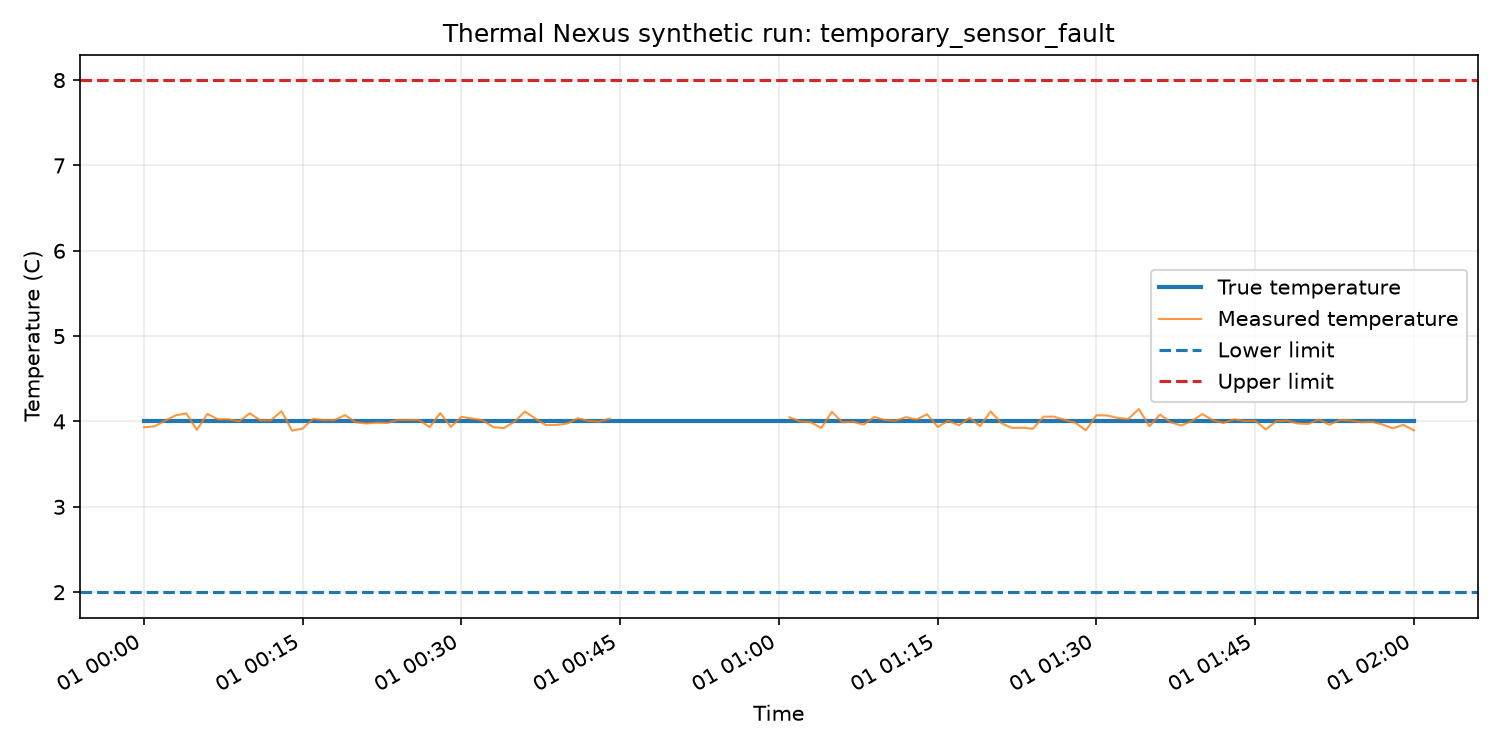

The table this chart was drawn from, first rows:
timestamp, run_id, scenario, true_temperature, measured_temperature, noise, lower_limit, upper_limit, event_started, event_time, sensor_valid, random_seed
2026-01-01T00:00:00+00:00, temporary_sensor_fault-20288141-8d90d066…, temporary_sensor_fault, 4.0, 3.932, -0.0681, 2.0, 8.0, False, , True, 20288141
2026-01-01T00:01:00+00:00, temporary_sensor_fault-20288141-8d90d066…, temporary_sensor_fault, 4.0, 3.943, -0.0567, 2.0, 8.0, False, , True, 20288141
2026-01-01T00:02:00+00:00, temporary_sensor_fault-20288141-8d90d066…, temporary_sensor_fault, 4.0, 4.009, 0.0093, 2.0, 8.0, False, , True, 20288141
2026-01-01T00:03:00+00:00, temporary_sensor_fault-20288141-8d90d066…, temporary_sensor_fault, 4.0, 4.072, 0.0717, 2.0, 8.0, False, , True, 20288141
2026-01-01T00:04:00+00:00, temporary_sensor_fault-20288141-8d90d066…, temporary_sensor_fault, 4.0, 4.095, 0.0946, 2.0, 8.0, False, , True, 20288141
2026-01-01T00:05:00+00:00, temporary_sensor_fault-20288141-8d90d066…, temporary_sensor_fault, 4.0, 3.902, -0.0983, 2.0, 8.0, False, , True, 20288141
2026-01-01T00:06:00+00:00, temporary_sensor_fault-20288141-8d90d066…, temporary_sensor_fault, 4.0, 4.089, 0.0886, 2.0, 8.0, False, , True, 20288141
2026-01-01T00:07:00+00:00, temporary_sensor_fault-20288141-8d90d066…, temporary_sensor_fault, 4.0, 4.025, 0.0252, 2.0, 8.0, False, , True, 20288141
2026-01-01T00:08:00+00:00, temporary_sensor_fault-20288141-8d90d066…, temporary_sensor_fault, 4.0, 4.026, 0.0258, 2.0, 8.0, False, , True, 20288141
2026-01-01T00:09:00+00:00, temporary_sensor_fault-20288141-8d90d066…, temporary_sensor_fault, 4.0, 4.001, 0.0013, 2.0, 8.0, False, , True, 20288141
2026-01-01T00:10:00+00:00, temporary_sensor_fault-20288141-8d90d066…, temporary_sensor_fault, 4.0, 4.097, 0.0966, 2.0, 8.0, False, , True, 20288141
2026-01-01T00:11:00+00:00, temporary_sensor_fault-20288141-8d90d066…, temporary_sensor_fault, 4.0, 4.013, 0.0125, 2.0, 8.0, False, , True, 20288141
2026-01-01T00:12:00+00:00, temporary_sensor_fault-20288141-8d90d066…, temporary_sensor_fault, 4.0, 4.014, 0.0139, 2.0, 8.0, False, , True, 20288141
2026-01-01T00:13:00+00:00, temporary_sensor_fault-20288141-8d90d066…, temporary_sensor_fault, 4.0, 4.121, 0.1208, 2.0, 8.0, False, , True, 20288141
2026-01-01T00:14:00+00:00, temporary_sensor_fault-20288141-8d90d066…, temporary_sensor_fault, 4.0, 3.892, -0.1078, 2.0, 8.0, False, , True, 20288141
2026-01-01T00:15:00+00:00, temporary_sensor_fault-20288141-8d90d066…, temporary_sensor_fault, 4.0, 3.917, -0.0826, 2.0, 8.0, False, , True, 20288141
2026-01-01T00:16:00+00:00, temporary_sensor_fault-20288141-8d90d066…, temporary_sensor_fault, 4.0, 4.032, 0.032, 2.0, 8.0, False, , True, 20288141
2026-01-01T00:17:00+00:00, temporary_sensor_fault-20288141-8d90d066…, temporary_sensor_fault, 4.0, 4.015, 0.0149, 2.0, 8.0, False, , True, 20288141
2026-01-01T00:18:00+00:00, temporary_sensor_fault-20288141-8d90d066…, temporary_sensor_fault, 4.0, 4.015, 0.0154, 2.0, 8.0, False, , True, 20288141
2026-01-01T00:19:00+00:00, temporary_sensor_fault-20288141-8d90d066…, temporary_sensor_fault, 4.0, 4.075, 0.0747, 2.0, 8.0, False, , True, 20288141
2026-01-01T00:20:00+00:00, temporary_sensor_fault-20288141-8d90d066…, temporary_sensor_fault, 4.0, 3.991, -0.0094, 2.0, 8.0, False, , True, 20288141
2026-01-01T00:21:00+00:00, temporary_sensor_fault-20288141-8d90d066…, temporary_sensor_fault, 4.0, 3.977, -0.0234, 2.0, 8.0, False, , True, 20288141
2026-01-01T00:22:00+00:00, temporary_sensor_fault-20288141-8d90d066…, temporary_sensor_fault, 4.0, 3.987, -0.0132, 2.0, 8.0, False, , True, 20288141
2026-01-01T00:23:00+00:00, temporary_sensor_fault-20288141-8d90d066…, temporary_sensor_fault, 4.0, 3.983, -0.0174, 2.0, 8.0, False, , True, 20288141
2026-01-01T00:24:00+00:00, temporary_sensor_fault-20288141-8d90d066…, temporary_sensor_fault, 4.0, 4.018, 0.0181, 2.0, 8.0, False, , True, 20288141
2026-01-01T00:25:00+00:00, temporary_sensor_fault-20288141-8d90d066…, temporary_sensor_fault, 4.0, 4.018, 0.0184, 2.0, 8.0, False, , True, 20288141
2026-01-01T00:26:00+00:00, temporary_sensor_fault-20288141-8d90d066…, temporary_sensor_fault, 4.0, 4.016, 0.0159, 2.0, 8.0, False, , True, 20288141
2026-01-01T00:27:00+00:00, temporary_sensor_fault-20288141-8d90d066…, temporary_sensor_fault, 4.0, 3.934, -0.0661, 2.0, 8.0, False, , True, 20288141
2026-01-01T00:28:00+00:00, temporary_sensor_fault-20288141-8d90d066…, temporary_sensor_fault, 4.0, 4.099, 0.099, 2.0, 8.0, False, , True, 20288141
2026-01-01T00:29:00+00:00, temporary_sensor_fault-20288141-8d90d066…, temporary_sensor_fault, 4.0, 3.936, -0.0638, 2.0, 8.0, False, , True, 20288141
2026-01-01T00:30:00+00:00, temporary_sensor_fault-20288141-8d90d066…, temporary_sensor_fault, 4.0, 4.054, 0.054, 2.0, 8.0, False, , True, 20288141
2026-01-01T00:31:00+00:00, temporary_sensor_fault-20288141-8d90d066…, temporary_sensor_fault, 4.0, 4.035, 0.0348, 2.0, 8.0, False, , True, 20288141
2026-01-01T00:32:00+00:00, temporary_sensor_fault-20288141-8d90d066…, temporary_sensor_fault, 4.0, 4.015, 0.0148, 2.0, 8.0, False, , True, 20288141
2026-01-01T00:33:00+00:00, temporary_sensor_fault-20288141-8d90d066…, temporary_sensor_fault, 4.0, 3.934, -0.0656, 2.0, 8.0, False, , True, 20288141
2026-01-01T00:34:00+00:00, temporary_sensor_fault-20288141-8d90d066…, temporary_sensor_fault, 4.0, 3.923, -0.0768, 2.0, 8.0, False, , True, 20288141
2026-01-01T00:35:00+00:00, temporary_sensor_fault-20288141-8d90d066…, temporary_sensor_fault, 4.0, 3.997, -0.0034, 2.0, 8.0, False, , True, 20288141
2026-01-01T00:36:00+00:00, temporary_sensor_fault-20288141-8d90d066…, temporary_sensor_fault, 4.0, 4.117, 0.1169, 2.0, 8.0, False, , True, 20288141
2026-01-01T00:37:00+00:00, temporary_sensor_fault-20288141-8d90d066…, temporary_sensor_fault, 4.0, 4.032, 0.0325, 2.0, 8.0, False, , True, 20288141
2026-01-01T00:38:00+00:00, temporary_sensor_fault-20288141-8d90d066…, temporary_sensor_fault, 4.0, 3.957, -0.043, 2.0, 8.0, False, , True, 20288141
2026-01-01T00:39:00+00:00, temporary_sensor_fault-20288141-8d90d066…, temporary_sensor_fault, 4.0, 3.96, -0.0398, 2.0, 8.0, False, , True, 20288141
2026-01-01T00:40:00+00:00, temporary_sensor_fault-20288141-8d90d066…, temporary_sensor_fault, 4.0, 3.977, -0.0234, 2.0, 8.0, False, , True, 20288141
2026-01-01T00:41:00+00:00, temporary_sensor_fault-20288141-8d90d066…, temporary_sensor_fault, 4.0, 4.038, 0.0382, 2.0, 8.0, False, , True, 20288141
2026-01-01T00:42:00+00:00, temporary_sensor_fault-20288141-8d90d066…, temporary_sensor_fault, 4.0, 4.007, 0.0066, 2.0, 8.0, False, , True, 20288141
2026-01-01T00:43:00+00:00, temporary_sensor_fault-20288141-8d90d066…, temporary_sensor_fault, 4.0, 3.998, -0.0023, 2.0, 8.0, False, , True, 20288141
2026-01-01T00:44:00+00:00, temporary_sensor_fault-20288141-8d90d066…, temporary_sensor_fault, 4.0, 4.034, 0.0337, 2.0, 8.0, False, , True, 20288141
2026-01-01T00:45:00+00:00, temporary_sensor_fault-20288141-8d90d066…, temporary_sensor_fault, 4.0, , , 2.0, 8.0, False, , False, 20288141
2026-01-01T00:46:00+00:00, temporary_sensor_fault-20288141-8d90d066…, temporary_sensor_fault, 4.0, , , 2.0, 8.0, False, , False, 20288141
2026-01-01T00:47:00+00:00, temporary_sensor_fault-20288141-8d90d066…, temporary_sensor_fault, 4.0, , , 2.0, 8.0, False, , False, 20288141
2026-01-01T00:48:00+00:00, temporary_sensor_fault-20288141-8d90d066…, temporary_sensor_fault, 4.0, , , 2.0, 8.0, False, , False, 20288141
2026-01-01T00:49:00+00:00, temporary_sensor_fault-20288141-8d90d066…, temporary_sensor_fault, 4.0, , , 2.0, 8.0, False, , False, 20288141
2026-01-01T00:50:00+00:00, temporary_sensor_fault-20288141-8d90d066…, temporary_sensor_fault, 4.0, , , 2.0, 8.0, False, , False, 20288141
2026-01-01T00:51:00+00:00, temporary_sensor_fault-20288141-8d90d066…, temporary_sensor_fault, 4.0, , , 2.0, 8.0, False, , False, 20288141
2026-01-01T00:52:00+00:00, temporary_sensor_fault-20288141-8d90d066…, temporary_sensor_fault, 4.0, , , 2.0, 8.0, False, , False, 20288141
2026-01-01T00:53:00+00:00, temporary_sensor_fault-20288141-8d90d066…, temporary_sensor_fault, 4.0, , , 2.0, 8.0, False, , False, 20288141
2026-01-01T00:54:00+00:00, temporary_sensor_fault-20288141-8d90d066…, temporary_sensor_fault, 4.0, , , 2.0, 8.0, False, , False, 20288141
2026-01-01T00:55:00+00:00, temporary_sensor_fault-20288141-8d90d066…, temporary_sensor_fault, 4.0, , , 2.0, 8.0, False, , False, 20288141
2026-01-01T00:56:00+00:00, temporary_sensor_fault-20288141-8d90d066…, temporary_sensor_fault, 4.0, , , 2.0, 8.0, False, , False, 20288141
2026-01-01T00:57:00+00:00, temporary_sensor_fault-20288141-8d90d066…, temporary_sensor_fault, 4.0, , , 2.0, 8.0, False, , False, 20288141
2026-01-01T00:58:00+00:00, temporary_sensor_fault-20288141-8d90d066…, temporary_sensor_fault, 4.0, , , 2.0, 8.0, False, , False, 20288141
2026-01-01T00:59:00+00:00, temporary_sensor_fault-20288141-8d90d066…, temporary_sensor_fault, 4.0, , , 2.0, 8.0, False, , False, 20288141
... 61 more rows
